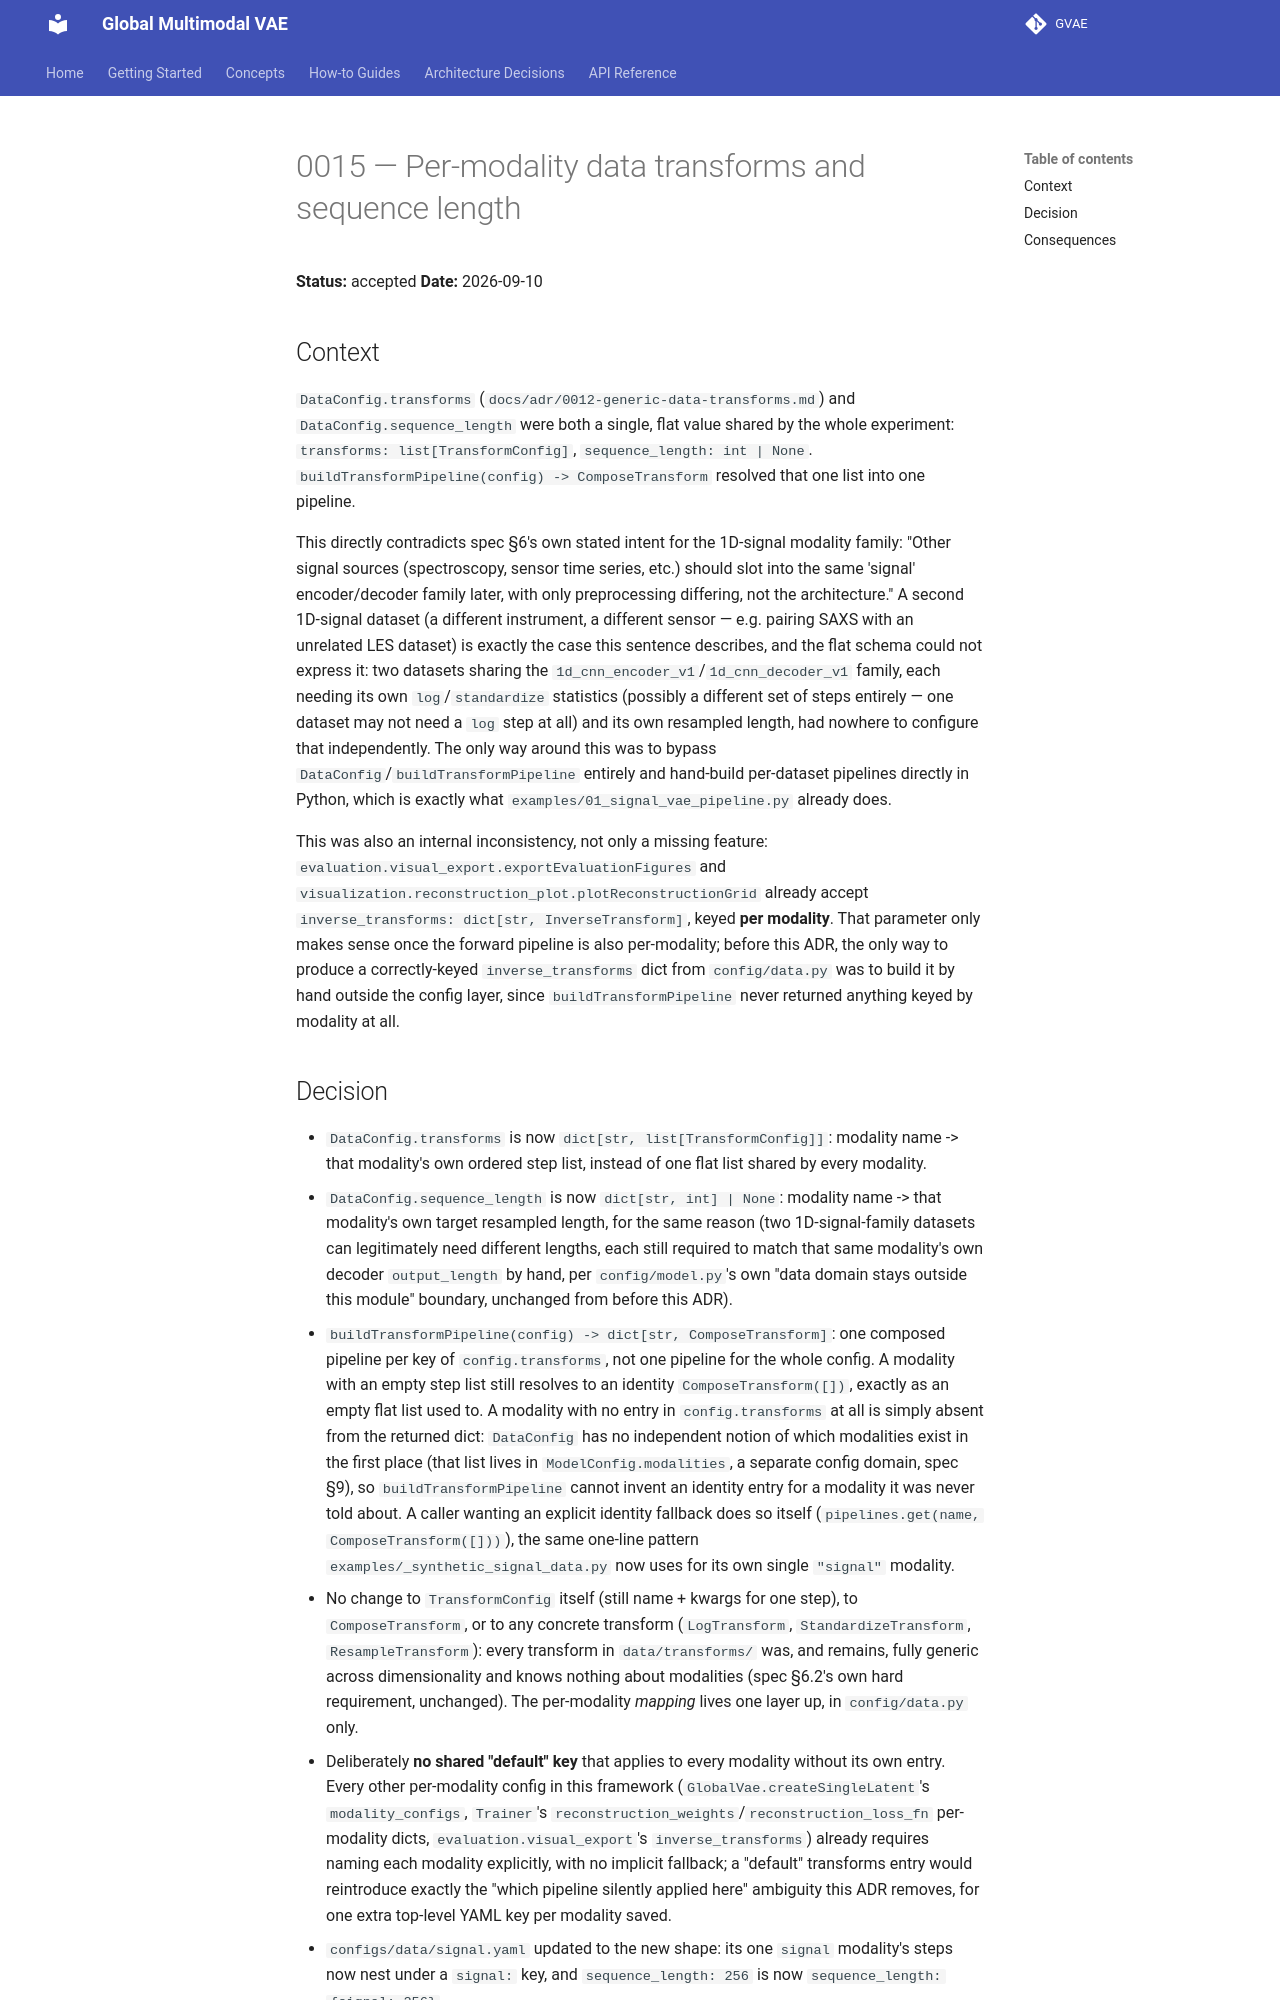

repository: Venon282/GVAE · page: adr/0015-per-modality-data-transforms/index.html · generator: mkdocs

# 0015 — Per-modality data transforms and sequence length

**Status:** accepted
**Date:** 2026-09-10

## Context

`DataConfig.transforms` (`docs/adr/0012-generic-data-transforms.md`) and
`DataConfig.sequence_length` were both a single, flat value shared by the whole
experiment: `transforms: list[TransformConfig]`, `sequence_length: int | None`.
`buildTransformPipeline(config) -> ComposeTransform` resolved that one list into
one pipeline.

This directly contradicts spec §6's own stated intent for the 1D-signal modality
family: "Other signal sources (spectroscopy, sensor time series, etc.) should slot
into the same 'signal' encoder/decoder family later, with only preprocessing
differing, not the architecture." A second 1D-signal dataset (a different
instrument, a different sensor — e.g. pairing SAXS with an unrelated LES dataset)
is exactly the case this sentence describes, and the flat schema could not express
it: two datasets sharing the `1d_cnn_encoder_v1`/`1d_cnn_decoder_v1` family, each
needing its own `log`/`standardize` statistics (possibly a different set of steps
entirely — one dataset may not need a `log` step at all) and its own resampled
length, had nowhere to configure that independently. The only way around this was
to bypass `DataConfig`/`buildTransformPipeline` entirely and hand-build per-dataset
pipelines directly in Python, which is exactly what
`examples/01_signal_vae_pipeline.py` already does.

This was also an internal inconsistency, not only a missing feature:
`evaluation.visual_export.exportEvaluationFigures` and
`visualization.reconstruction_plot.plotReconstructionGrid` already accept
`inverse_transforms: dict[str, InverseTransform]`, keyed **per modality**. That
parameter only makes sense once the forward pipeline is also per-modality; before
this ADR, the only way to produce a correctly-keyed `inverse_transforms` dict from
`config/data.py` was to build it by hand outside the config layer, since
`buildTransformPipeline` never returned anything keyed by modality at all.
